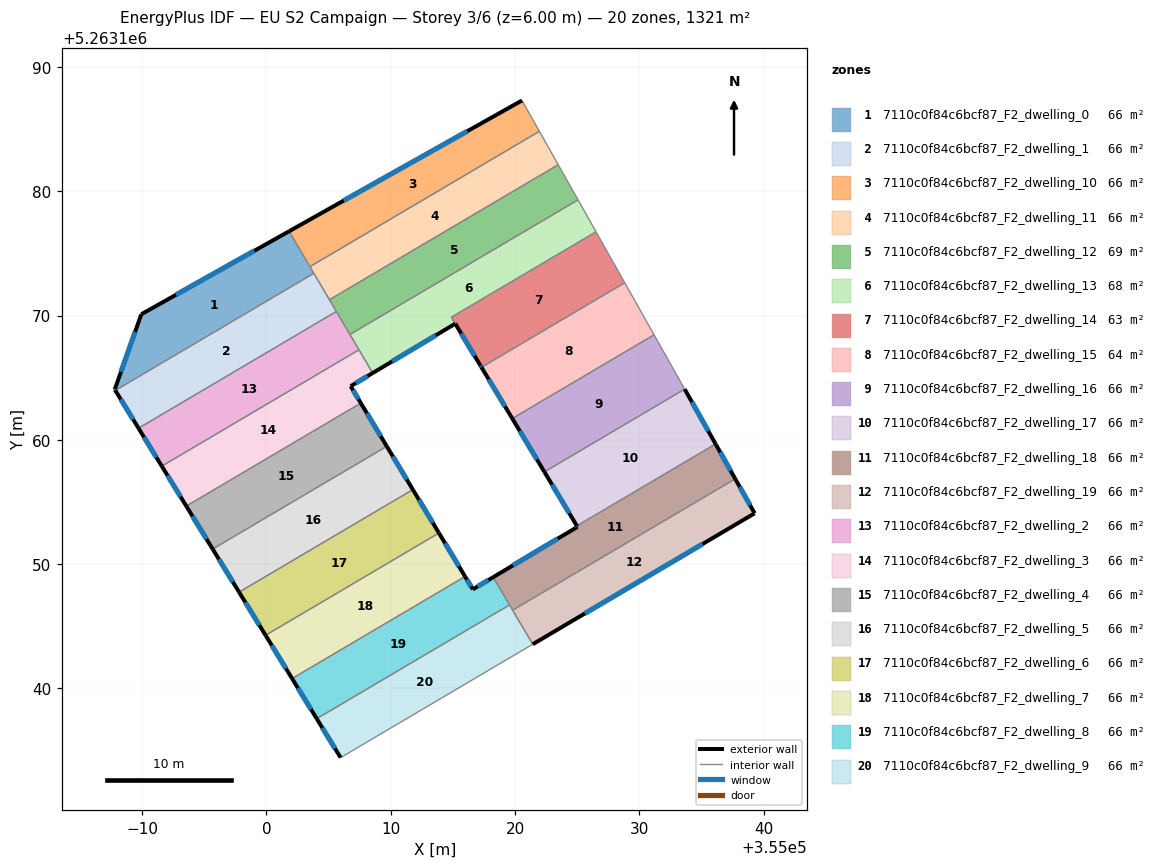
=== STOREY PLAN SPEC (per zone: floor XY polygon, exterior-wall plan segments, windows/doors) ===
zone 1: 7110c0f84c6bcf87_F2_dwelling_0  (66.0 m²)
  floor: (355001.82, 5263176.78) (355003.82, 5263173.40) (354987.85, 5263163.97) (354987.80, 5263164.05) (354989.94, 5263170.10)
  exterior wall: (354987.80, 5263164.05) – (354987.85, 5263163.97)  [0.1 m]
    window: (354987.81, 5263164.03) – (354987.83, 5263163.99)  [0.1 m²]
  exterior wall: (354989.94, 5263170.10) – (354987.80, 5263164.05)  [6.4 m]
    window: (354989.44, 5263168.68) – (354988.30, 5263165.47)  [5.4 m²]
  exterior wall: (355001.82, 5263176.78) – (354989.94, 5263170.10)  [13.6 m]
    window: (354999.03, 5263175.21) – (354992.73, 5263171.67)  [11.5 m²]
  interior walls: 3
zone 2: 7110c0f84c6bcf87_F2_dwelling_1  (66.0 m²)
  floor: (355003.82, 5263173.40) (355005.63, 5263170.33) (354989.71, 5263160.93) (354987.85, 5263163.97)
  exterior wall: (354987.85, 5263163.97) – (354989.71, 5263160.93)  [3.6 m]
    window: (354988.28, 5263163.26) – (354989.27, 5263161.65)  [3.0 m²]
  interior walls: 4
zone 3: 7110c0f84c6bcf87_F2_dwelling_10  (66.0 m²)
  floor: (355020.56, 5263187.30) (355021.96, 5263184.82) (355003.50, 5263173.93) (355001.82, 5263176.78)
  exterior wall: (355020.56, 5263187.30) – (355001.82, 5263176.78)  [21.5 m]
    window: (355016.16, 5263184.83) – (355006.22, 5263179.25)  [18.1 m²]
  interior walls: 3
zone 4: 7110c0f84c6bcf87_F2_dwelling_11  (66.1 m²)
  floor: (355021.96, 5263184.82) (355023.48, 5263182.13) (355005.07, 5263171.27) (355003.50, 5263173.93)
  interior walls: 5
zone 5: 7110c0f84c6bcf87_F2_dwelling_12  (69.2 m²)
  floor: (355023.48, 5263182.13) (355025.07, 5263179.31) (355006.72, 5263168.48) (355005.07, 5263171.27)
  interior walls: 5
zone 6: 7110c0f84c6bcf87_F2_dwelling_13  (67.7 m²)
  floor: (355025.07, 5263179.31) (355026.52, 5263176.73) (355014.88, 5263169.86) (355015.19, 5263169.34) (355008.55, 5263165.38) (355006.72, 5263168.48)
  exterior wall: (355008.55, 5263165.38) – (355015.19, 5263169.34)  [7.7 m]
    window: (355010.11, 5263166.31) – (355013.63, 5263168.41)  [6.5 m²]
  interior walls: 6
zone 7: 7110c0f84c6bcf87_F2_dwelling_14  (63.2 m²)
  floor: (355026.52, 5263176.73) (355028.83, 5263172.64) (355017.30, 5263165.84) (355017.22, 5263165.97) (355014.88, 5263169.87)
  exterior wall: (355017.22, 5263165.97) – (355017.30, 5263165.84)  [0.2 m]
    window: (355017.24, 5263165.94) – (355017.28, 5263165.87)  [0.1 m²]
  exterior wall: (355015.19, 5263169.35) – (355017.22, 5263165.97)  [3.9 m]
    window: (355015.67, 5263168.55) – (355016.75, 5263166.76)  [3.3 m²]
  interior walls: 4
zone 8: 7110c0f84c6bcf87_F2_dwelling_15  (64.0 m²)
  floor: (355028.83, 5263172.64) (355031.19, 5263168.45) (355019.78, 5263161.72) (355017.30, 5263165.84)
  exterior wall: (355017.30, 5263165.84) – (355019.78, 5263161.72)  [4.8 m]
    window: (355017.88, 5263164.87) – (355019.20, 5263162.68)  [4.1 m²]
  interior walls: 3
zone 9: 7110c0f84c6bcf87_F2_dwelling_16  (66.0 m²)
  floor: (355031.19, 5263168.45) (355033.65, 5263164.08) (355022.36, 5263157.42) (355019.78, 5263161.72)
  exterior wall: (355019.78, 5263161.72) – (355022.36, 5263157.42)  [5.0 m]
    window: (355020.39, 5263160.71) – (355021.76, 5263158.43)  [4.2 m²]
  interior walls: 3
zone 10: 7110c0f84c6bcf87_F2_dwelling_17  (66.0 m²)
  floor: (355033.65, 5263164.08) (355036.14, 5263159.66) (355024.98, 5263153.08) (355022.36, 5263157.42)
  exterior wall: (355022.36, 5263157.42) – (355024.98, 5263153.08)  [5.1 m]
    window: (355022.98, 5263156.40) – (355024.36, 5263154.10)  [4.3 m²]
  exterior wall: (355036.14, 5263159.66) – (355033.65, 5263164.08)  [5.1 m]
    window: (355035.55, 5263160.70) – (355034.23, 5263163.04)  [4.3 m²]
  interior walls: 2
zone 11: 7110c0f84c6bcf87_F2_dwelling_18  (66.0 m²)
  floor: (355036.14, 5263159.66) (355037.72, 5263156.86) (355019.81, 5263146.30) (355018.24, 5263148.95) (355025.03, 5263153.00) (355024.98, 5263153.08)
  exterior wall: (355037.72, 5263156.86) – (355036.14, 5263159.66)  [3.2 m]
    window: (355037.35, 5263157.52) – (355036.51, 5263159.01)  [2.7 m²]
  exterior wall: (355025.03, 5263153.00) – (355018.24, 5263148.95)  [7.9 m]
    window: (355023.43, 5263152.05) – (355019.84, 5263149.90)  [6.7 m²]
  exterior wall: (355024.98, 5263153.08) – (355025.03, 5263153.00)  [0.1 m]
    window: (355024.99, 5263153.06) – (355025.01, 5263153.02)  [0.1 m²]
  interior walls: 4
zone 12: 7110c0f84c6bcf87_F2_dwelling_19  (66.0 m²)
  floor: (355037.72, 5263156.86) (355039.28, 5263154.09) (355021.43, 5263143.56) (355019.81, 5263146.30)
  exterior wall: (355039.28, 5263154.09) – (355037.72, 5263156.86)  [3.2 m]
    window: (355038.91, 5263154.74) – (355038.08, 5263156.21)  [2.7 m²]
  exterior wall: (355021.43, 5263143.56) – (355039.28, 5263154.09)  [20.7 m]
    window: (355025.62, 5263146.03) – (355035.09, 5263151.62)  [17.5 m²]
  interior walls: 2
zone 13: 7110c0f84c6bcf87_F2_dwelling_2  (66.0 m²)
  floor: (355005.63, 5263170.33) (355007.45, 5263167.25) (354991.58, 5263157.88) (354989.71, 5263160.93)
  exterior wall: (354989.71, 5263160.93) – (354991.58, 5263157.88)  [3.6 m]
    window: (354990.15, 5263160.22) – (354991.14, 5263158.60)  [3.0 m²]
  interior walls: 4
zone 14: 7110c0f84c6bcf87_F2_dwelling_3  (66.0 m²)
  floor: (355007.45, 5263167.25) (355008.55, 5263165.38) (355006.78, 5263164.32) (355007.60, 5263162.96) (354993.56, 5263154.67) (354991.58, 5263157.88)
  exterior wall: (355006.78, 5263164.32) – (355008.55, 5263165.38)  [2.1 m]
    window: (355007.19, 5263164.56) – (355008.14, 5263165.13)  [1.7 m²]
  exterior wall: (355007.60, 5263162.96) – (355006.78, 5263164.32)  [1.6 m]
    window: (355007.40, 5263163.27) – (355006.97, 5263164.00)  [1.3 m²]
  exterior wall: (354991.58, 5263157.88) – (354993.56, 5263154.67)  [3.8 m]
    window: (354992.05, 5263157.13) – (354993.09, 5263155.42)  [3.2 m²]
  interior walls: 3
zone 15: 7110c0f84c6bcf87_F2_dwelling_4  (66.0 m²)
  floor: (355007.60, 5263162.96) (355009.68, 5263159.48) (354995.68, 5263151.21) (354993.56, 5263154.67)
  exterior wall: (354993.56, 5263154.67) – (354995.68, 5263151.21)  [4.1 m]
    window: (354994.05, 5263153.86) – (354995.18, 5263152.02)  [3.4 m²]
  exterior wall: (355009.68, 5263159.48) – (355007.60, 5263162.96)  [4.1 m]
    window: (355009.19, 5263160.30) – (355008.09, 5263162.14)  [3.4 m²]
  interior walls: 2
zone 16: 7110c0f84c6bcf87_F2_dwelling_5  (66.0 m²)
  floor: (355009.68, 5263159.48) (355011.78, 5263156.00) (354997.80, 5263147.75) (354995.68, 5263151.21)
  exterior wall: (354995.68, 5263151.21) – (354997.80, 5263147.75)  [4.1 m]
    window: (354996.18, 5263150.40) – (354997.30, 5263148.56)  [3.4 m²]
  exterior wall: (355011.78, 5263156.00) – (355009.68, 5263159.48)  [4.1 m]
    window: (355011.29, 5263156.81) – (355010.18, 5263158.66)  [3.4 m²]
  interior walls: 2
zone 17: 7110c0f84c6bcf87_F2_dwelling_6  (66.0 m²)
  floor: (355011.78, 5263156.00) (355013.88, 5263152.50) (354999.93, 5263144.28) (354997.80, 5263147.75)
  exterior wall: (354997.80, 5263147.75) – (354999.93, 5263144.28)  [4.1 m]
    window: (354998.30, 5263146.93) – (354999.43, 5263145.09)  [3.4 m²]
  exterior wall: (355013.88, 5263152.50) – (355011.78, 5263156.00)  [4.1 m]
    window: (355013.39, 5263153.32) – (355012.27, 5263155.18)  [3.4 m²]
  interior walls: 2
zone 18: 7110c0f84c6bcf87_F2_dwelling_7  (66.0 m²)
  floor: (355013.88, 5263152.50) (355015.98, 5263149.00) (355002.07, 5263140.79) (354999.93, 5263144.28)
  exterior wall: (354999.93, 5263144.28) – (355002.07, 5263140.79)  [4.1 m]
    window: (355000.43, 5263143.46) – (355001.57, 5263141.61)  [3.4 m²]
  exterior wall: (355015.98, 5263149.00) – (355013.88, 5263152.50)  [4.1 m]
    window: (355015.49, 5263149.83) – (355014.37, 5263151.68)  [3.4 m²]
  interior walls: 2
zone 19: 7110c0f84c6bcf87_F2_dwelling_8  (66.0 m²)
  floor: (355018.24, 5263148.95) (355019.56, 5263146.72) (355004.05, 5263137.57) (355002.07, 5263140.79) (355015.98, 5263149.00) (355016.60, 5263147.97)
  exterior wall: (355018.24, 5263148.95) – (355016.60, 5263147.97)  [1.9 m]
    window: (355017.86, 5263148.72) – (355016.99, 5263148.20)  [1.6 m²]
  exterior wall: (355002.07, 5263140.79) – (355004.05, 5263137.57)  [3.8 m]
    window: (355002.53, 5263140.04) – (355003.58, 5263138.32)  [3.2 m²]
  exterior wall: (355016.60, 5263147.97) – (355015.98, 5263149.00)  [1.2 m]
    window: (355016.46, 5263148.21) – (355016.13, 5263148.76)  [1.0 m²]
  interior walls: 3
zone 20: 7110c0f84c6bcf87_F2_dwelling_9  (66.0 m²)
  floor: (355019.56, 5263146.72) (355021.43, 5263143.56) (355005.97, 5263134.43) (355004.05, 5263137.57)
  exterior wall: (355004.05, 5263137.57) – (355005.97, 5263134.43)  [3.7 m]
    window: (355004.50, 5263136.83) – (355005.52, 5263135.17)  [3.1 m²]
  interior walls: 4

=== DERIVED (storey summary) ===
Building: EU S2 Campaign
Storey: 3 of 6  (floor level z = 6.00 m)
Storey gross floor area: 1320.8 m²
Zones on this storey: 20
  - 7110c0f84c6bcf87_F2_dwelling_0: floor 66.0 m²; exterior wall 20.1 m (60.4 m²); 3 window(s) 17.0 m²; WWR 28.1%
  - 7110c0f84c6bcf87_F2_dwelling_1: floor 66.0 m²; exterior wall 3.6 m (10.7 m²); 1 window(s) 3.0 m²; WWR 28.1%
  - 7110c0f84c6bcf87_F2_dwelling_10: floor 66.0 m²; exterior wall 21.5 m (64.5 m²); 1 window(s) 18.1 m²; WWR 28.1%
  - 7110c0f84c6bcf87_F2_dwelling_11: floor 66.1 m²
  - 7110c0f84c6bcf87_F2_dwelling_12: floor 69.2 m²
  - 7110c0f84c6bcf87_F2_dwelling_13: floor 67.7 m²; exterior wall 7.7 m (23.2 m²); 1 window(s) 6.5 m²; WWR 28.1%
  - 7110c0f84c6bcf87_F2_dwelling_14: floor 63.2 m²; exterior wall 4.1 m (12.3 m²); 2 window(s) 3.5 m²; WWR 28.1%
  - 7110c0f84c6bcf87_F2_dwelling_15: floor 64.0 m²; exterior wall 4.8 m (14.4 m²); 1 window(s) 4.1 m²; WWR 28.1%
  - 7110c0f84c6bcf87_F2_dwelling_16: floor 66.0 m²; exterior wall 5.0 m (15.0 m²); 1 window(s) 4.2 m²; WWR 28.1%
  - 7110c0f84c6bcf87_F2_dwelling_17: floor 66.0 m²; exterior wall 10.1 m (30.4 m²); 2 window(s) 8.6 m²; WWR 28.1%
  - 7110c0f84c6bcf87_F2_dwelling_18: floor 66.0 m²; exterior wall 11.2 m (33.6 m²); 3 window(s) 9.5 m²; WWR 28.1%
  - 7110c0f84c6bcf87_F2_dwelling_19: floor 66.0 m²; exterior wall 23.9 m (71.7 m²); 2 window(s) 20.2 m²; WWR 28.1%
  - 7110c0f84c6bcf87_F2_dwelling_2: floor 66.0 m²; exterior wall 3.6 m (10.7 m²); 1 window(s) 3.0 m²; WWR 28.1%
  - 7110c0f84c6bcf87_F2_dwelling_3: floor 66.0 m²; exterior wall 7.4 m (22.3 m²); 3 window(s) 6.3 m²; WWR 28.1%
  - 7110c0f84c6bcf87_F2_dwelling_4: floor 66.0 m²; exterior wall 8.1 m (24.3 m²); 2 window(s) 6.8 m²; WWR 28.1%
  - 7110c0f84c6bcf87_F2_dwelling_5: floor 66.0 m²; exterior wall 8.1 m (24.4 m²); 2 window(s) 6.9 m²; WWR 28.1%
  - 7110c0f84c6bcf87_F2_dwelling_6: floor 66.0 m²; exterior wall 8.1 m (24.4 m²); 2 window(s) 6.9 m²; WWR 28.1%
  - 7110c0f84c6bcf87_F2_dwelling_7: floor 66.0 m²; exterior wall 8.2 m (24.5 m²); 2 window(s) 6.9 m²; WWR 28.1%
  - 7110c0f84c6bcf87_F2_dwelling_8: floor 66.0 m²; exterior wall 6.9 m (20.7 m²); 3 window(s) 5.8 m²; WWR 28.1%
  - 7110c0f84c6bcf87_F2_dwelling_9: floor 66.0 m²; exterior wall 3.7 m (11.0 m²); 1 window(s) 3.1 m²; WWR 28.1%
Zone adjacency (shared interzone walls):
  - 7110c0f84c6bcf87_F2_dwelling_0 ↔ 7110c0f84c6bcf87_F2_dwelling_1
  - 7110c0f84c6bcf87_F2_dwelling_0 ↔ 7110c0f84c6bcf87_F2_dwelling_10
  - 7110c0f84c6bcf87_F2_dwelling_0 ↔ 7110c0f84c6bcf87_F2_dwelling_11
  - 7110c0f84c6bcf87_F2_dwelling_1 ↔ 7110c0f84c6bcf87_F2_dwelling_11
  - 7110c0f84c6bcf87_F2_dwelling_1 ↔ 7110c0f84c6bcf87_F2_dwelling_12
  - 7110c0f84c6bcf87_F2_dwelling_1 ↔ 7110c0f84c6bcf87_F2_dwelling_2
  - 7110c0f84c6bcf87_F2_dwelling_10 ↔ 7110c0f84c6bcf87_F2_dwelling_11
  - 7110c0f84c6bcf87_F2_dwelling_11 ↔ 7110c0f84c6bcf87_F2_dwelling_12
  - 7110c0f84c6bcf87_F2_dwelling_12 ↔ 7110c0f84c6bcf87_F2_dwelling_13
  - 7110c0f84c6bcf87_F2_dwelling_12 ↔ 7110c0f84c6bcf87_F2_dwelling_2
  - 7110c0f84c6bcf87_F2_dwelling_13 ↔ 7110c0f84c6bcf87_F2_dwelling_14
  - 7110c0f84c6bcf87_F2_dwelling_13 ↔ 7110c0f84c6bcf87_F2_dwelling_2
  - 7110c0f84c6bcf87_F2_dwelling_13 ↔ 7110c0f84c6bcf87_F2_dwelling_3
  - 7110c0f84c6bcf87_F2_dwelling_14 ↔ 7110c0f84c6bcf87_F2_dwelling_15
  - 7110c0f84c6bcf87_F2_dwelling_15 ↔ 7110c0f84c6bcf87_F2_dwelling_16
  - 7110c0f84c6bcf87_F2_dwelling_16 ↔ 7110c0f84c6bcf87_F2_dwelling_17
  - 7110c0f84c6bcf87_F2_dwelling_17 ↔ 7110c0f84c6bcf87_F2_dwelling_18
  - 7110c0f84c6bcf87_F2_dwelling_18 ↔ 7110c0f84c6bcf87_F2_dwelling_19
  - 7110c0f84c6bcf87_F2_dwelling_18 ↔ 7110c0f84c6bcf87_F2_dwelling_8
  - 7110c0f84c6bcf87_F2_dwelling_18 ↔ 7110c0f84c6bcf87_F2_dwelling_9
  - 7110c0f84c6bcf87_F2_dwelling_19 ↔ 7110c0f84c6bcf87_F2_dwelling_9
  - 7110c0f84c6bcf87_F2_dwelling_2 ↔ 7110c0f84c6bcf87_F2_dwelling_3
  - 7110c0f84c6bcf87_F2_dwelling_3 ↔ 7110c0f84c6bcf87_F2_dwelling_4
  - 7110c0f84c6bcf87_F2_dwelling_4 ↔ 7110c0f84c6bcf87_F2_dwelling_5
  - 7110c0f84c6bcf87_F2_dwelling_5 ↔ 7110c0f84c6bcf87_F2_dwelling_6
  - 7110c0f84c6bcf87_F2_dwelling_6 ↔ 7110c0f84c6bcf87_F2_dwelling_7
  - 7110c0f84c6bcf87_F2_dwelling_7 ↔ 7110c0f84c6bcf87_F2_dwelling_8
  - 7110c0f84c6bcf87_F2_dwelling_8 ↔ 7110c0f84c6bcf87_F2_dwelling_9